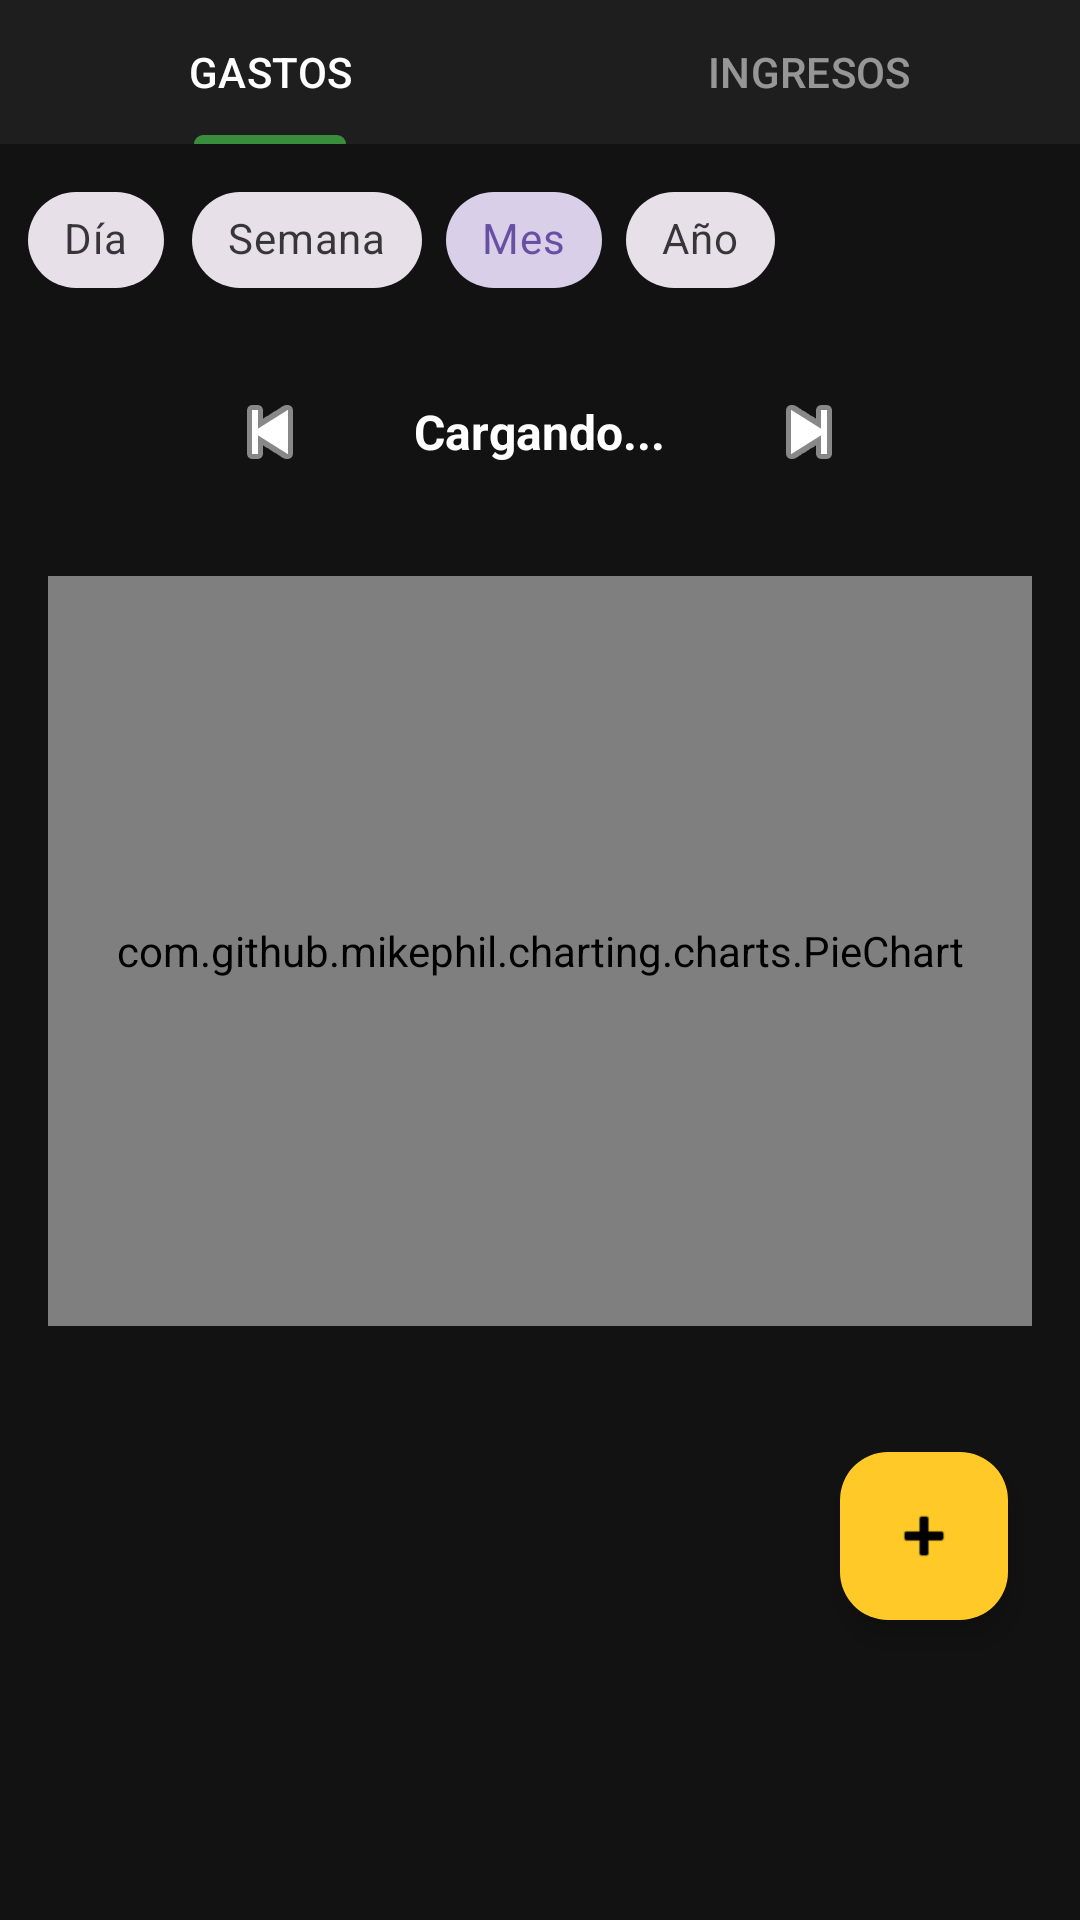

Layout XML and referenced resources for this Android screen:
<!-- AndroidManifest.xml: application theme Theme.FinanceTrack -->
<!-- res/layout/fragment_transacciones.xml -->
<?xml version="1.0" encoding="utf-8"?>
<FrameLayout xmlns:android="http://schemas.android.com/apk/res/android"
    xmlns:app="http://schemas.android.com/apk/res-auto"
    android:layout_width="match_parent"
    android:layout_height="match_parent"
    android:background="#121212">

    <LinearLayout
        android:layout_width="match_parent"
        android:layout_height="match_parent"
        android:orientation="vertical">

        <com.google.android.material.tabs.TabLayout
            android:id="@+id/tabLayout"
            android:layout_width="match_parent"
            android:layout_height="wrap_content"
            android:background="#1E1E1E"
            app:tabTextColor="#88FFFFFF"
            app:tabSelectedTextColor="#FFFFFF"
            app:tabIndicatorColor="#388E3C">

            <com.google.android.material.tabs.TabItem
                android:layout_width="wrap_content"
                android:layout_height="wrap_content"
                android:text="GASTOS" />
            <com.google.android.material.tabs.TabItem
                android:layout_width="wrap_content"
                android:layout_height="wrap_content"
                android:text="INGRESOS" />
        </com.google.android.material.tabs.TabLayout>

        <HorizontalScrollView
            android:layout_width="match_parent"
            android:layout_height="wrap_content"
            android:scrollbars="none"
            android:padding="8dp">

            <com.google.android.material.chip.ChipGroup
                android:id="@+id/chipGroupPeriodo"
                android:layout_width="wrap_content"
                android:layout_height="wrap_content"
                app:singleSelection="true">

                <com.google.android.material.chip.Chip android:id="@+id/chipDia" android:layout_width="wrap_content" android:layout_height="wrap_content" style="@style/Widget.MaterialComponents.Chip.Choice" android:text="Día"/>
                <com.google.android.material.chip.Chip android:id="@+id/chipSemana" android:layout_width="wrap_content" android:layout_height="wrap_content" style="@style/Widget.MaterialComponents.Chip.Choice" android:text="Semana"/>
                <com.google.android.material.chip.Chip android:id="@+id/chipMes" android:layout_width="wrap_content" android:layout_height="wrap_content" style="@style/Widget.MaterialComponents.Chip.Choice" android:text="Mes" android:checked="true"/>
                <com.google.android.material.chip.Chip android:id="@+id/chipAño" android:layout_width="wrap_content" android:layout_height="wrap_content" style="@style/Widget.MaterialComponents.Chip.Choice" android:text="Año"/>
            </com.google.android.material.chip.ChipGroup>

        </HorizontalScrollView>

        <LinearLayout
            android:layout_width="match_parent"
            android:layout_height="wrap_content"
            android:orientation="horizontal"
            android:gravity="center"
            android:padding="8dp">

            <ImageButton
                android:id="@+id/btnFechaAnterior"
                android:layout_width="48dp"
                android:layout_height="48dp"
                android:src="@android:drawable/ic_media_previous"
                android:background="?attr/selectableItemBackgroundBorderless"
                app:tint="#FFFFFF"/>

            <TextView
                android:id="@+id/tvFechaActual"
                android:layout_width="wrap_content"
                android:layout_height="wrap_content"
                android:text="Cargando..."
                android:textColor="#FFFFFF"
                android:textSize="16sp"
                android:textStyle="bold"
                android:layout_marginHorizontal="16dp"
                android:padding="8dp"/>

            <ImageButton
                android:id="@+id/btnFechaSiguiente"
                android:layout_width="48dp"
                android:layout_height="48dp"
                android:src="@android:drawable/ic_media_next"
                android:background="?attr/selectableItemBackgroundBorderless"
                app:tint="#FFFFFF"/>
        </LinearLayout>

        <com.github.mikephil.charting.charts.PieChart
            android:id="@+id/pieChart"
            android:layout_width="match_parent"
            android:layout_height="250dp"
            android:layout_margin="16dp" />

        <androidx.recyclerview.widget.RecyclerView
            android:id="@+id/rvDesglose"
            android:layout_width="match_parent"
            android:layout_height="match_parent"
            android:padding="8dp" />

        <LinearLayout
            android:id="@+id/layoutEmptyState"
            android:layout_width="match_parent"
            android:layout_height="match_parent"
            android:orientation="vertical"
            android:gravity="center"
            android:padding="32dp"
            android:layout_marginTop="16dp"
            android:visibility="gone">

            <ImageView
                android:layout_width="80dp"
                android:layout_height="80dp"
                android:src="@android:drawable/ic_menu_agenda"
                app:tint="#333333"
                android:layout_marginBottom="16dp"/>

            <TextView
                android:layout_width="wrap_content"
                android:layout_height="wrap_content"
                android:text="Sin movimientos"
                android:textColor="#FFFFFF"
                android:textSize="20sp"
                android:textStyle="bold"
                android:layout_marginBottom="8dp"/>

            <TextView
                android:layout_width="wrap_content"
                android:layout_height="wrap_content"
                android:text="Toca el botón + para registrar tu primer ingreso o gasto en este periodo."
                android:textColor="#888888"
                android:textSize="16sp"
                android:textAlignment="center"/>
        </LinearLayout>

    </LinearLayout>

    <com.google.android.material.floatingactionbutton.FloatingActionButton
        android:id="@+id/fabAgregarTransaccion"
        android:layout_width="wrap_content"
        android:layout_height="wrap_content"
        android:layout_gravity="bottom|end"
        android:layout_marginEnd="24dp"
        android:layout_marginBottom="100dp"
        android:src="@android:drawable/ic_input_add"
        app:backgroundTint="#FFCA28"
        app:tint="@android:color/black" />

</FrameLayout>
<!-- resources referenced by this layout -->
<resources>
  <style name="Theme.FinanceTrack" parent="Base.Theme.FinanceTrack" />
  <style name="Base.Theme.FinanceTrack" parent="Theme.Material3.DayNight.NoActionBar">
          
          
      </style>
</resources>
